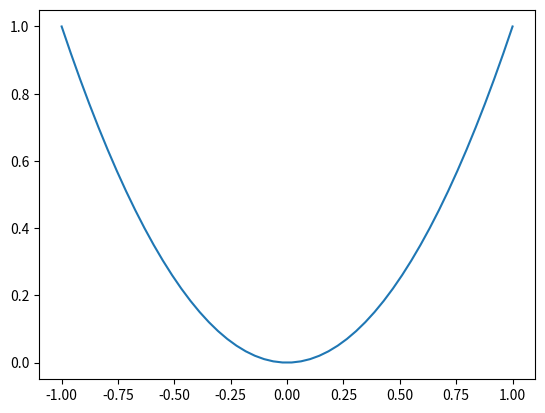
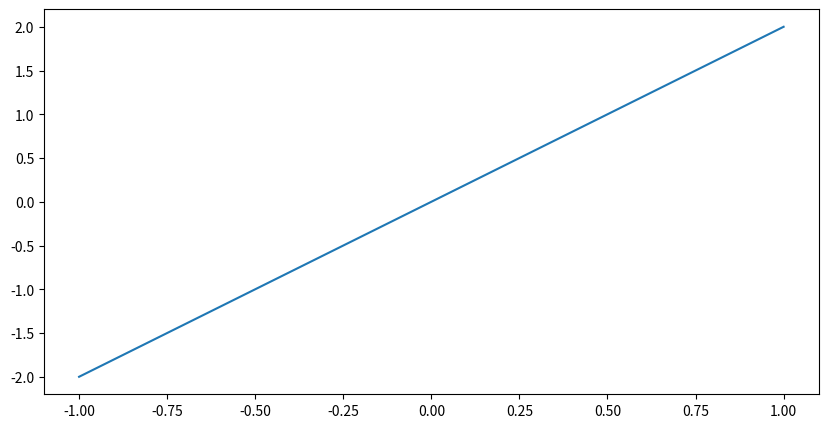

These charts were generated, in order, by the following Python code:
import matplotlib.pyplot as plt
import numpy as np

x = np.linspace(-1, 1, 50)
y1 = x ** 2
y2 = x * 2
# 这个是第一个figure对象,下面的内容都会在第一个figure中显示
plt.figure()
plt.plot(x, y1)
# 这里第二个figure对象
plt.figure(num=3, figsize=(10, 5))
plt.plot(x, y2)
plt.show()
